6-way image classification set "abo" from GitHub (trungquoc113/Interior-design-using-AI); label vocabulary: bed, chair, lamp, sofa, storage, table.

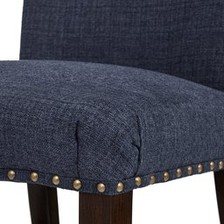
Label: chair

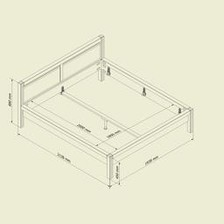
Label: bed

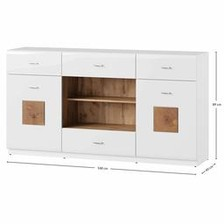
Label: storage

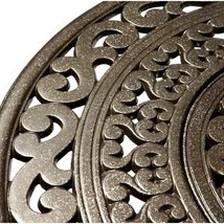
Label: table

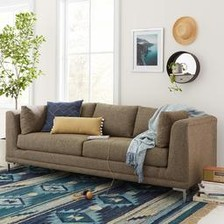
Label: sofa

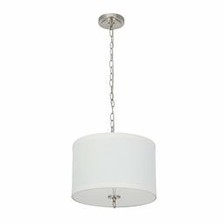
Label: lamp
